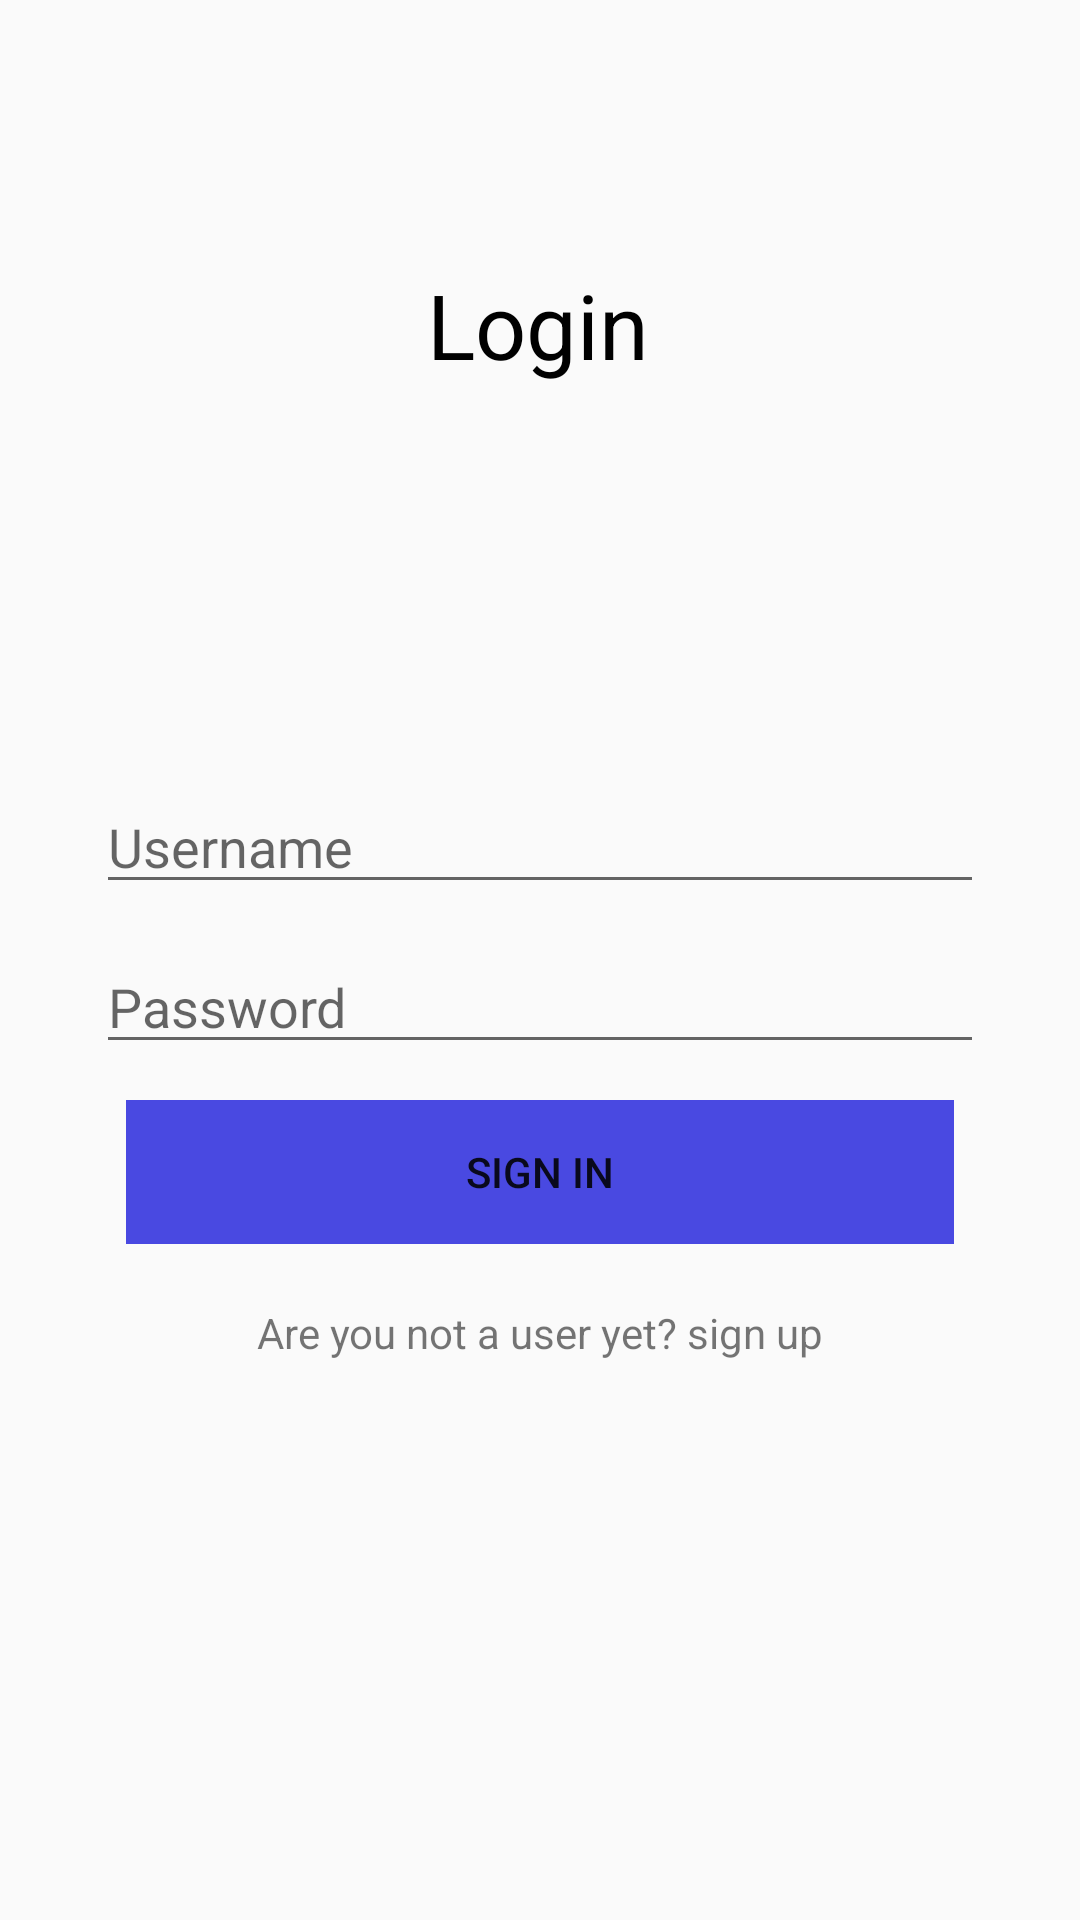

Here is an Android app screen rendered from its layout file. Give the layout XML and the strings, colors and styles it references.
<!-- AndroidManifest.xml: application theme Theme.Home_Security -->
<!-- res/layout/activity_login.xml -->
<?xml version="1.0" encoding="utf-8"?>
<android.support.constraint.ConstraintLayout xmlns:android="http://schemas.android.com/apk/res/android"
    xmlns:app="http://schemas.android.com/apk/res-auto"
    xmlns:tools="http://schemas.android.com/tools"
    android:layout_width="match_parent"
    android:layout_height="match_parent"
    tools:context=".login">


    <EditText
        android:id="@+id/editTextTextPersonName2"
        android:layout_width="0dp"
        android:layout_height="wrap_content"
        android:layout_marginStart="32dp"
        android:layout_marginTop="260dp"
        android:layout_marginEnd="32dp"
        android:ems="10"
        android:hint="Username"
        android:inputType="textPersonName"
        app:layout_constraintEnd_toEndOf="parent"
        app:layout_constraintHorizontal_bias="0.0"
        app:layout_constraintStart_toStartOf="parent"
        app:layout_constraintTop_toTopOf="parent"
        tools:ignore="TouchTargetSizeCheck" />

    <EditText
        android:id="@+id/editTextTextPersonName3"
        android:layout_width="0dp"
        android:layout_height="wrap_content"
        android:layout_marginStart="32dp"
        android:layout_marginTop="12dp"
        android:layout_marginEnd="32dp"
        android:ems="10"
        android:hint="Password"
        android:inputType="textPersonName"
        app:layout_constraintEnd_toEndOf="parent"
        app:layout_constraintHorizontal_bias="1.0"
        app:layout_constraintStart_toStartOf="parent"
        app:layout_constraintTop_toBottomOf="@+id/editTextTextPersonName2"
        tools:ignore="TouchTargetSizeCheck" />

    <Button
        android:id="@+id/button"
        style="@style/Widget.AppCompat.Button.Borderless"
        android:layout_width="0dp"
        android:layout_height="wrap_content"
        android:layout_marginStart="42dp"
        android:layout_marginTop="12dp"
        android:layout_marginEnd="42dp"
        android:background="#3242D5"
        android:backgroundTint="#4949E1"
        android:text="SIGN IN"
        app:layout_constraintEnd_toEndOf="parent"
        app:layout_constraintHorizontal_bias="0.0"
        app:layout_constraintStart_toStartOf="parent"
        app:layout_constraintTop_toBottomOf="@+id/editTextTextPersonName3" />

    <TextView
        android:id="@+id/textView2"
        android:layout_width="wrap_content"
        android:layout_height="wrap_content"
        android:layout_marginTop="88dp"
        android:text="Login"
        android:textSize="30dp"
        android:textColor="@color/black"
        app:layout_constraintEnd_toEndOf="parent"
        app:layout_constraintHorizontal_bias="0.498"
        app:layout_constraintStart_toStartOf="parent"
        app:layout_constraintTop_toTopOf="parent" />

    <TextView
        android:id="@+id/textView3"
        android:layout_width="wrap_content"
        android:layout_height="wrap_content"
        android:layout_marginTop="20dp"
        android:text="Are you not a user yet? sign up"
        app:layout_constraintEnd_toEndOf="parent"
        app:layout_constraintStart_toStartOf="parent"
        app:layout_constraintTop_toBottomOf="@+id/button" />

</android.support.constraint.ConstraintLayout>
<!-- resources referenced by this layout -->
<resources>
  <style name="Theme.Home_Security" parent="Theme.AppCompat.Light.DarkActionBar">
          
          <item name="colorPrimary">@color/purple_500</item>
          <item name="colorPrimaryDark">@color/purple_700</item>
          <item name="colorAccent">@color/teal_200</item>
          
      </style>
  <!-- not gathered from this repository: default colours our renderer supplied (Android Studio template values) -->
  <color name="purple_500">#FF6200EE</color>
  <color name="purple_700">#FF3700B3</color>
  <color name="teal_200">#FF03DAC5</color>
  <color name="black">#FF000000</color>
</resources>
